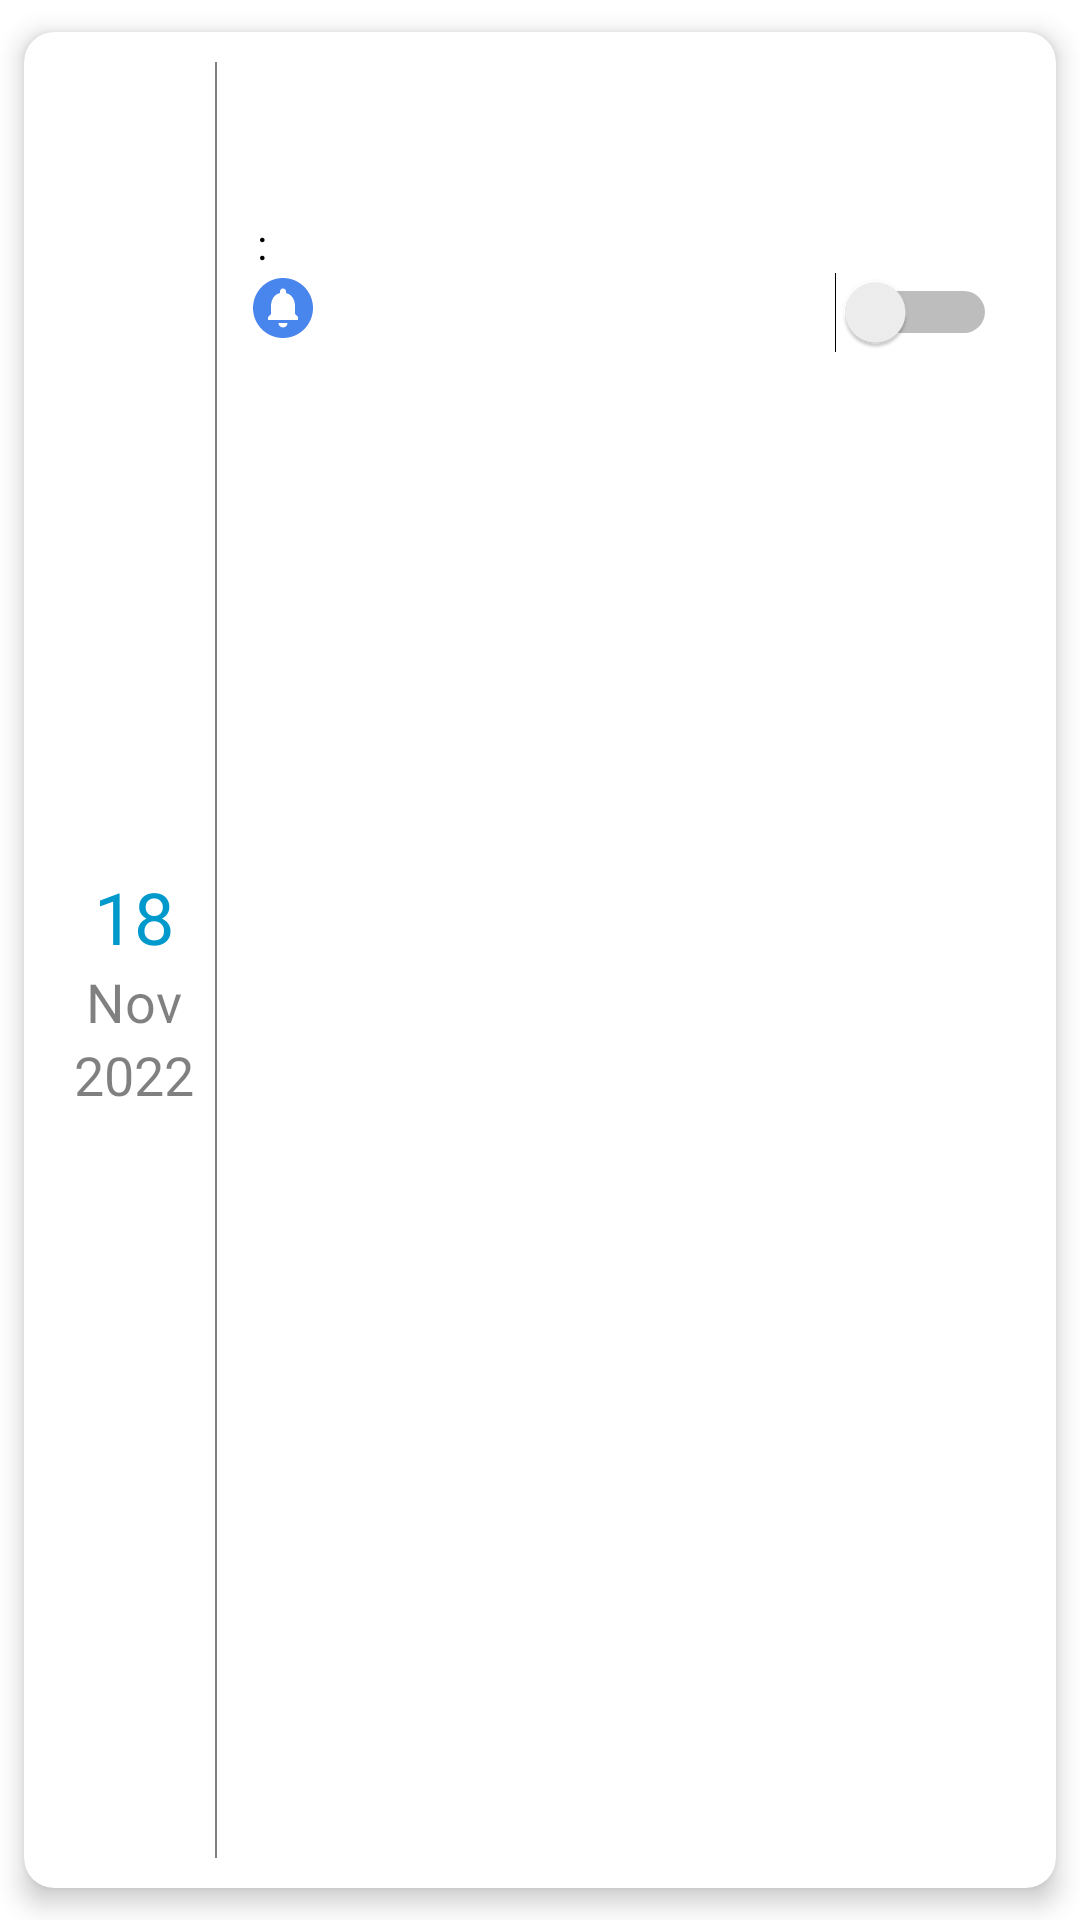

Write the Android layout XML for this screen, with the resource values it uses.
<!-- AndroidManifest.xml: application theme Theme.Update1 -->
<!-- res/layout/rv_event_card.xml -->
<?xml version="1.0" encoding="utf-8"?>
<androidx.cardview.widget.CardView xmlns:android="http://schemas.android.com/apk/res/android"
    android:layout_width="match_parent"
    xmlns:app="http://schemas.android.com/apk/res-auto"
    xmlns:tools="http://schemas.android.com/tools"
    app:cardUseCompatPadding="true"
    app:cardElevation="5dp"
    app:cardCornerRadius="10dp"
    app:contentPadding="10dp"
    android:layout_height="175dp">

    <LinearLayout
        android:layout_width="match_parent"
        android:layout_height="match_parent"
        android:orientation="horizontal">

        <LinearLayout
            android:layout_width="match_parent"
            android:layout_height="wrap_content"
            android:layout_weight="1"
            android:layout_marginRight="5dp"
            android:layout_marginTop="10dp"
            android:layout_marginLeft="5dp"
            android:orientation="vertical"
            android:layout_gravity="center_vertical">


            <TextView
                android:layout_width="wrap_content"
                android:layout_height="wrap_content"
                android:id="@+id/date"
                android:text="18"
                android:layout_gravity="center"
                android:textSize="24sp"
                android:textColor="@color/colorAccent" />

            <TextView
                android:layout_width="wrap_content"
                android:layout_height="wrap_content"
                android:id="@+id/month"
                android:layout_gravity="center"
                android:text="Nov"
                android:textSize="18sp"
                android:textColor="@android:color/black"
                android:alpha="0.5"/>
            <TextView
                android:layout_width="wrap_content"
                android:layout_height="wrap_content"
                android:id="@+id/day"
                android:text="2022"
                android:layout_gravity="center_horizontal"
                android:textSize="18sp"
                android:textColor="@android:color/black"
                android:alpha="0.5"/>


        </LinearLayout>

        <View
            android:layout_width="0.5dp"
            android:layout_height="match_parent"
            android:alpha="0.5"
            android:background="@android:color/black"/>

        <LinearLayout
            android:layout_width="match_parent"
            android:layout_height="match_parent"
            android:layout_weight="0.2"
            android:layout_gravity="center"
            android:layout_marginLeft="10dp"
            android:layout_marginRight="10dp"
            android:orientation="vertical">

            <LinearLayout
                android:layout_width="match_parent"
                android:layout_height="wrap_content">

                <TextView
                    android:layout_width="wrap_content"
                    android:layout_height="wrap_content"
                    tools:text="Full house"
                    android:singleLine="true"
                    android:textSize="20sp"
                    android:inputType="textMultiLine"
                    android:layout_weight="1"
                    android:id="@+id/title"
                    android:textColor="@android:color/black"/>

                <ImageView
                    android:layout_width="30dp"
                    android:layout_height="30dp"
                    android:id="@+id/options"
                    android:background="@drawable/more"/>

            </LinearLayout>

            <TextView
                android:layout_width="wrap_content"
                android:layout_height="wrap_content"
                tools:text="Full House is the Grand prize in any Tambola game played. It means all 15 Numbers of a ticket are cut, striked out"
                android:singleLine="true"
                android:alpha="0.5"
                android:id="@+id/description"
                android:inputType="textMultiLine"
                android:textSize="14sp"
                android:textColor="@android:color/black"/>
            <LinearLayout
                android:layout_width="wrap_content"
                android:layout_height="wrap_content"
                android:layout_marginTop="2dp"
                android:orientation="horizontal">
                <TextView
                    android:layout_width="wrap_content"
                    android:layout_height="wrap_content"
                    tools:text="hour"
                    android:singleLine="true"
                    android:alpha="0.5"
                    android:id="@+id/hour"
                    android:textSize="12sp"
                    android:textColor="@android:color/black"/>
                <TextView
                    android:layout_width="wrap_content"
                    android:layout_height="wrap_content"
                    android:text=" : "
                    android:textColor="@android:color/black"/>
                <TextView
                    android:layout_width="wrap_content"
                    android:layout_height="wrap_content"
                    tools:text="min"
                    android:singleLine="true"
                    android:alpha="0.5"
                    android:id="@+id/min"
                    android:textSize="12sp"
                    android:textColor="@android:color/black"/>

            </LinearLayout>














            <LinearLayout
                android:layout_width="match_parent"
                android:layout_height="wrap_content"
                android:orientation="horizontal"
                android:layout_gravity="right">
                <ImageView
                    android:layout_width="wrap_content"
                    android:layout_height="wrap_content"
                    android:layout_gravity="center_horizontal"
                    android:background="@drawable/ic_baseline_circle_notifications_24"/>
                <Switch
                    android:id="@+id/item_alarm_started"
                    android:layout_width="wrap_content"
                    android:layout_height="wrap_content"
                    android:layout_gravity="right"
                    android:layout_weight="1" />
            </LinearLayout>



        </LinearLayout>

    </LinearLayout>
</androidx.cardview.widget.CardView>
<!-- resources referenced by this layout -->
<resources>
  <color name="colorAccent">#0099CC</color>
  <!-- drawable ic_baseline_circle_notifications_24 (drawable) -->
  <vector android:height="24dp" android:tint="#4885ED"
      android:viewportHeight="24" android:viewportWidth="24"
      android:width="24dp" xmlns:android="http://schemas.android.com/apk/res/android">
      <path android:fillColor="@android:color/white" android:pathData="M12,2C6.48,2 2,6.48 2,12s4.48,10 10,10 10,-4.48 10,-10S17.52,2 12,2zM12,18.5c-0.83,0 -1.5,-0.67 -1.5,-1.5h3c0,0.83 -0.67,1.5 -1.5,1.5zM17,16L7,16v-1l1,-1v-2.61C8,9.27 9.03,7.47 11,7v-0.5c0,-0.57 0.43,-1 1,-1s1,0.43 1,1L13,7c1.97,0.47 3,2.28 3,4.39L16,14l1,1v1z"/>
  </vector>
  <style name="Theme.Update1" parent="Theme.MaterialComponents.DayNight.NoActionBar">
          
          <item name="colorPrimary">@color/purple_500</item>
          <item name="colorPrimaryVariant">@color/purple_700</item>
          <item name="colorOnPrimary">@color/black</item>
          
          <item name="colorSecondary">@color/teal_200</item>
          <item name="colorSecondaryVariant">@color/teal_700</item>
          <item name="colorOnSecondary">@color/black</item>
          
          <item name="android:statusBarColor" tools:targetApi="l">?attr/colorPrimaryVariant</item>
          
      </style>
  <color name="purple_500">#FF6200EE</color>
  <color name="purple_700">#FF3700B3</color>
  <color name="black">#FF000000</color>
  <color name="teal_200">#FF03DAC5</color>
  <color name="teal_700">#FF018786</color>
</resources>
